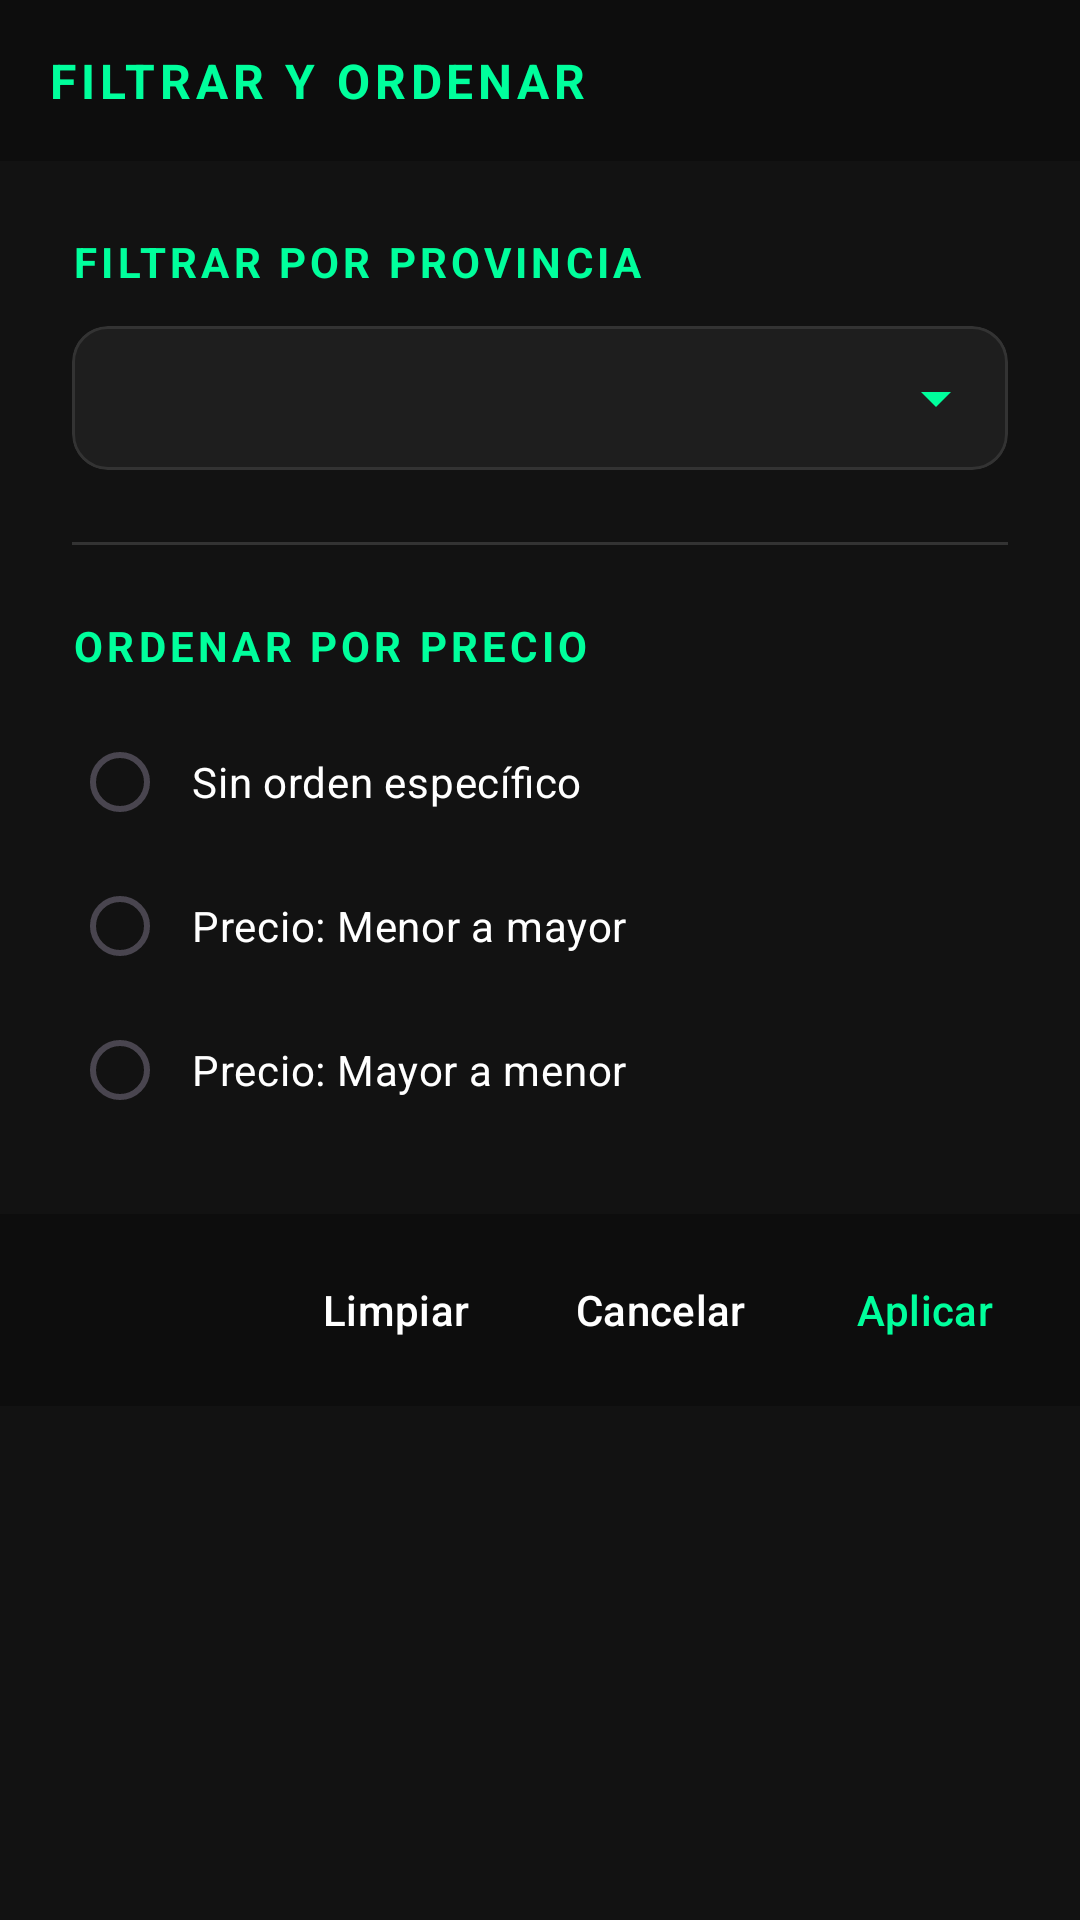

Android layout source for this screen:
<!-- AndroidManifest.xml: application theme Theme.PlayMatch -->
<!-- res/layout/dialog_filtros.xml -->
<?xml version="1.0" encoding="utf-8"?>
<com.google.android.material.card.MaterialCardView xmlns:android="http://schemas.android.com/apk/res/android"
    xmlns:app="http://schemas.android.com/apk/res-auto"
    android:layout_width="match_parent"
    android:layout_height="wrap_content"
    app:cardBackgroundColor="#121212"
    app:cardCornerRadius="0dp"
    app:cardElevation="8dp"
    app:strokeWidth="0dp">

    <LinearLayout
        android:layout_width="match_parent"
        android:layout_height="wrap_content"
        android:orientation="vertical"
        android:clickable="true"
        android:focusable="true">

        
        <TextView
            android:layout_width="match_parent"
            android:layout_height="wrap_content"
            android:background="#0D0D0D"
            android:padding="16dp"
            android:text="FILTRAR Y ORDENAR"
            android:textColor="#00FF9C"
            android:textSize="16sp"
            android:textStyle="bold"
            android:letterSpacing="0.1" />

        <androidx.core.widget.NestedScrollView
            android:layout_width="match_parent"
            android:layout_height="wrap_content">

            <LinearLayout
                android:layout_width="match_parent"
                android:layout_height="wrap_content"
                android:orientation="vertical"
                android:padding="24dp">

                <TextView
                    android:layout_width="wrap_content"
                    android:layout_height="wrap_content"
                    android:text="Filtrar por provincia"
                    android:textColor="#00FF9C"
                    android:textStyle="bold"
                    android:textSize="14sp"
                    android:textAllCaps="true"
                    android:letterSpacing="0.1" />

                <com.google.android.material.card.MaterialCardView
                    android:layout_width="match_parent"
                    android:layout_height="wrap_content"
                    android:layout_marginTop="12dp"
                    app:cardBackgroundColor="#1E1E1E"
                    app:cardCornerRadius="12dp"
                    app:strokeWidth="1dp"
                    app:strokeColor="#333333">

                    <Spinner
                        android:id="@+id/spinnerProvincia"
                        android:layout_width="match_parent"
                        android:layout_height="48dp"
                        android:backgroundTint="#00FF9C"
                        android:paddingStart="8dp"
                        android:popupBackground="#1E1E1E" />

                </com.google.android.material.card.MaterialCardView>

                <View
                    android:layout_width="match_parent"
                    android:layout_height="1dp"
                    android:background="#333333"
                    android:layout_marginVertical="24dp" />

                <TextView
                    android:layout_width="wrap_content"
                    android:layout_height="wrap_content"
                    android:text="Ordenar por precio"
                    android:textColor="#00FF9C"
                    android:textStyle="bold"
                    android:textSize="14sp"
                    android:textAllCaps="true"
                    android:letterSpacing="0.1" />

                <RadioGroup
                    android:id="@+id/rgOrden"
                    android:layout_width="match_parent"
                    android:layout_height="wrap_content"
                    android:layout_marginTop="12dp">

                    <RadioButton
                        android:id="@+id/rbSinOrden"
                        android:layout_width="match_parent"
                        android:layout_height="wrap_content"
                        android:text="Sin orden específico"
                        android:textColor="#FFFFFF"
                        android:padding="8dp"
                        android:buttonTint="#00FF9C" />

                    <RadioButton
                        android:id="@+id/rbPrecioAsc"
                        android:layout_width="match_parent"
                        android:layout_height="wrap_content"
                        android:text="Precio: Menor a mayor"
                        android:textColor="#FFFFFF"
                        android:padding="8dp"
                        android:buttonTint="#00FF9C" />

                    <RadioButton
                        android:id="@+id/rbPrecioDesc"
                        android:layout_width="match_parent"
                        android:layout_height="wrap_content"
                        android:text="Precio: Mayor a menor"
                        android:textColor="#FFFFFF"
                        android:padding="8dp"
                        android:buttonTint="#00FF9C" />
                </RadioGroup>

            </LinearLayout>
        </androidx.core.widget.NestedScrollView>

        
        <LinearLayout
            android:layout_width="match_parent"
            android:layout_height="wrap_content"
            android:background="#0D0D0D"
            android:orientation="horizontal"
            android:gravity="end"
            android:padding="8dp">

            <Button
                android:id="@+id/btnLimpiar"
                style="@style/Widget.Material3.Button.TextButton"
                android:layout_width="wrap_content"
                android:layout_height="wrap_content"
                android:text="Limpiar"
                android:textColor="#FFFFFF" />

            <Button
                android:id="@+id/btnCancelar"
                style="@style/Widget.Material3.Button.TextButton"
                android:layout_width="wrap_content"
                android:layout_height="wrap_content"
                android:text="Cancelar"
                android:textColor="#FFFFFF" />

            <Button
                android:id="@+id/btnAplicar"
                style="@style/Widget.Material3.Button.TextButton"
                android:layout_width="wrap_content"
                android:layout_height="wrap_content"
                android:text="Aplicar"
                android:textColor="#00FF9C" />

        </LinearLayout>

    </LinearLayout>
</com.google.android.material.card.MaterialCardView>
<!-- resources referenced by this layout -->
<resources>
  <style name="Theme.PlayMatch" parent="Base.Theme.PlayMatch" />
  <style name="Base.Theme.PlayMatch" parent="Theme.Material3.DayNight.NoActionBar">
      </style>
</resources>
